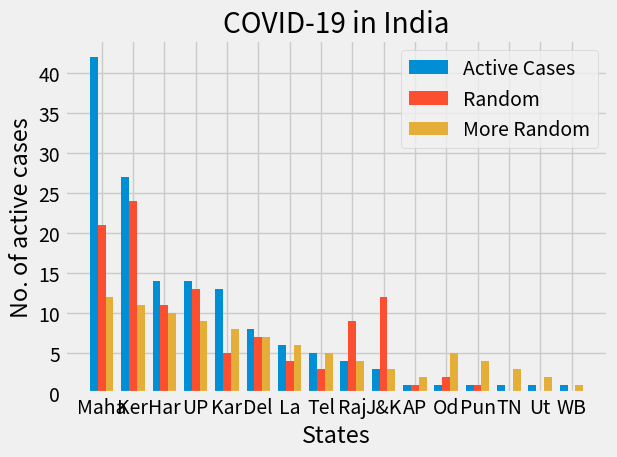

Recreate this plot in Python.
from matplotlib import pyplot as p 
import numpy as n 

p.style.use("fivethirtyeight")

co_x = ["Maha","Ker","Har","UP","Kar","Del","La","Tel","Raj","J&K","AP","Od","Pun","TN","Ut","WB"]

x_indexes = n.arange(len(co_x))
width = 0.25

co_y = [42,27,14,14,13,8,6,5,4,3,1,1,1,1,1,1]

p.bar(x_indexes - width, co_y, width=width, linestyle='-',label="Active Cases")#u can also use format strings like k--

ran_2 = [21,24,11,13,5,7,4,3,9,12,1,2,1,0,0,0]

p.bar(x_indexes,ran_2, width=width,linestyle='-',linewidth=3,label="Random")

ran_3 = [12,11,10,9,8,7,6,5,4,3,2,1+4,4,3,2,1]

p.bar(x_indexes+width,ran_3,width=width,linestyle="-",linewidth=3,label="More Random")

p.xlabel("States")
p.ylabel("No. of active cases")
p.title("COVID-19 in India")

p.legend()

p.xticks(ticks=x_indexes,labels=co_x)

p.grid(True)

p.tight_layout()

p.savefig('plot.png')

p.show()
